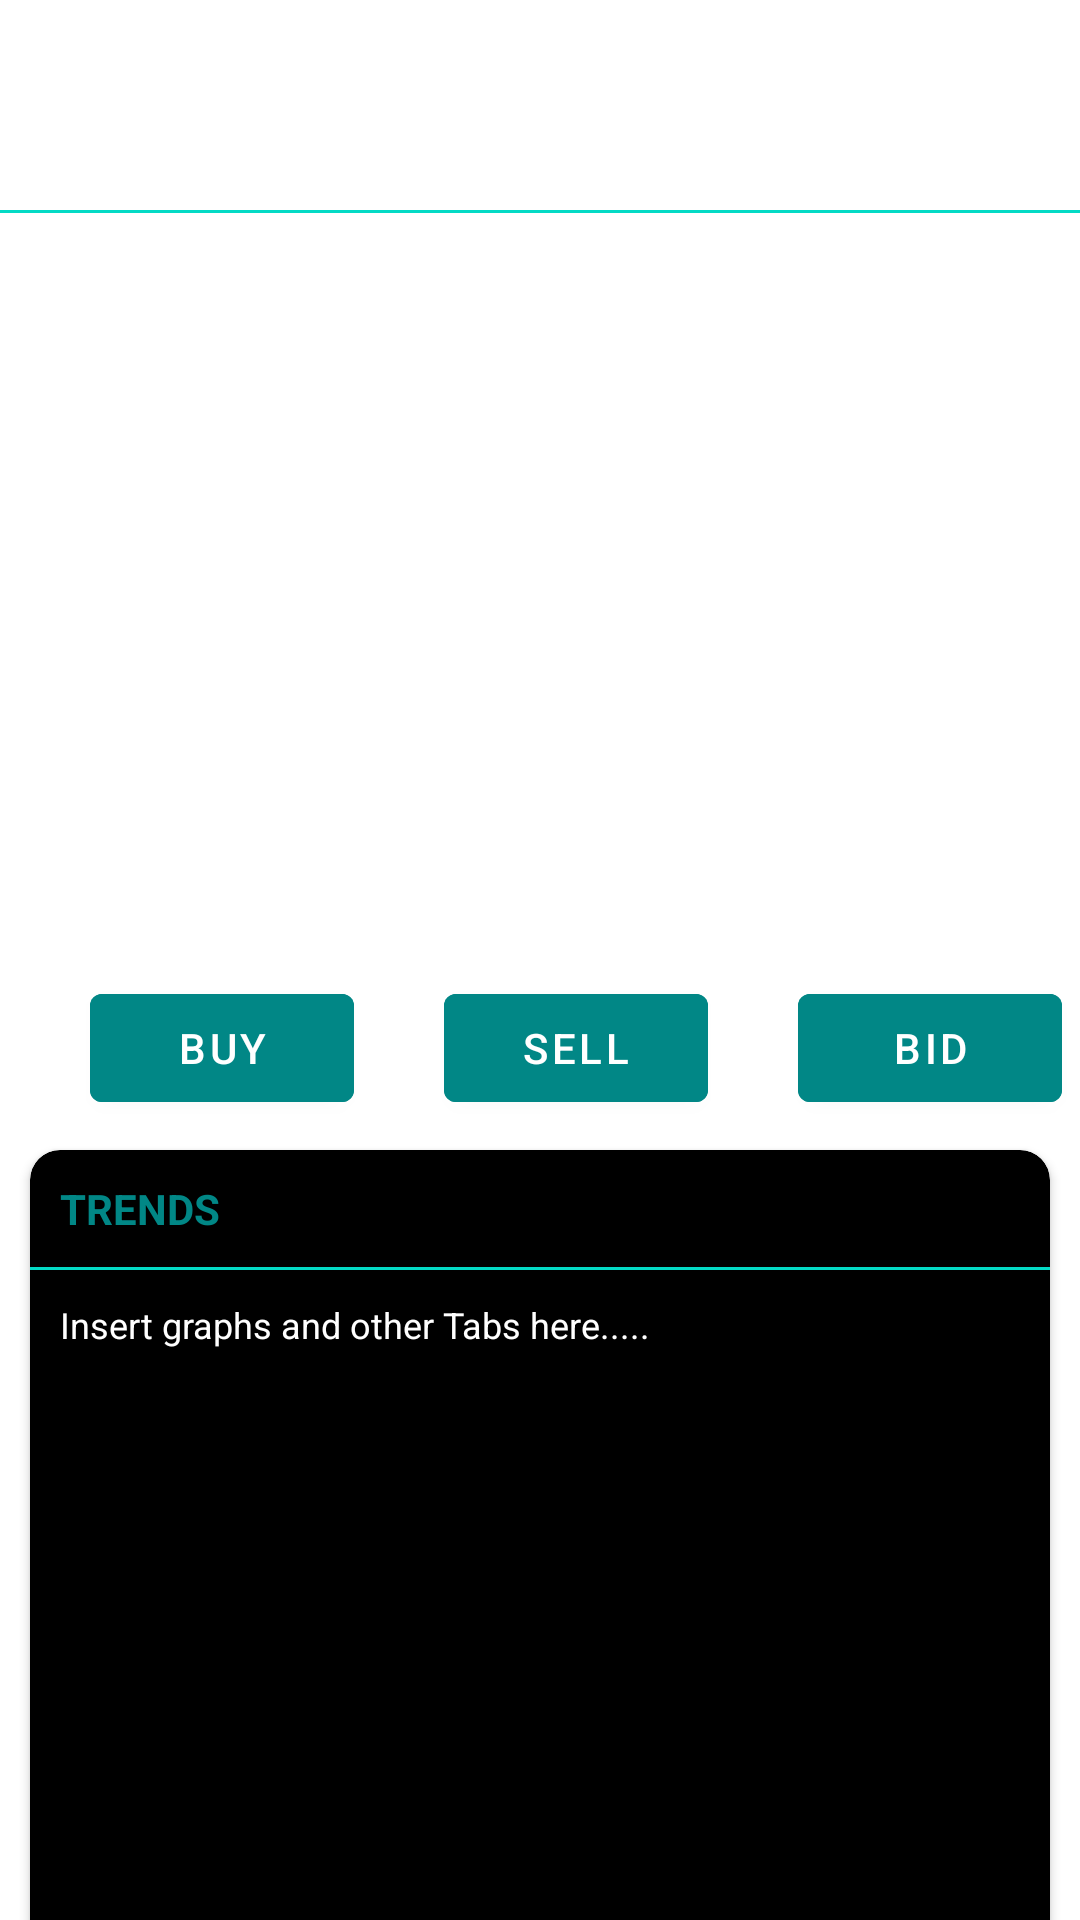

This screen was rendered from an Android layout file. Write that file and the resources it references.
<!-- AndroidManifest.xml: application theme Theme.MyApplication -->
<!-- res/layout/activity_symbol.xml -->
<?xml version="1.0" encoding="utf-8"?>
<androidx.constraintlayout.widget.ConstraintLayout xmlns:android="http://schemas.android.com/apk/res/android"
    xmlns:app="http://schemas.android.com/apk/res-auto"
    xmlns:tools="http://schemas.android.com/tools"
    android:layout_width="match_parent"
    android:layout_height="match_parent"
    android:layout_margin="10dp">

    <LinearLayout
        android:id="@+id/symbolLayout"
        android:layout_width="match_parent"
        android:layout_height="wrap_content"
        android:orientation="vertical"
        app:layout_constraintEnd_toEndOf="parent"
        app:layout_constraintStart_toStartOf="parent"
        app:layout_constraintTop_toTopOf="parent">

        <LinearLayout
            android:layout_width="match_parent"
            android:layout_height="wrap_content"
            android:orientation="horizontal"
            android:weightSum="3">

            <TextView
                android:id="@+id/symbol_title"
                style="@style/textTitles"
                android:layout_width="0dp"
                android:layout_height="wrap_content"
                android:layout_weight="1" />

            <TextView
                android:id="@+id/base_asset"
                style="@style/textValues_alt"
                android:layout_width="0dp"
                android:layout_height="wrap_content"
                android:layout_weight="1" />

            <TextView
                android:id="@+id/quote_asset"
                style="@style/textValues_alt"
                android:layout_width="0dp"
                android:layout_height="wrap_content"
                android:layout_weight="1" />


        </LinearLayout>

        <TextView
            android:id="@+id/time"
            style="@style/textSubs_alt"
            android:layout_width="wrap_content"
            android:layout_height="wrap_content" />

        <View
            android:layout_width="match_parent"
            android:layout_height="1dp"
            android:background="@color/teal_200" />

        <LinearLayout
            android:layout_width="match_parent"
            android:layout_height="wrap_content"
            android:orientation="vertical">

            <TextView
                android:id="@+id/open_price"
                style="@style/textValues_alt"
                android:layout_width="wrap_content"
                android:layout_height="wrap_content" />

            <TextView
                android:id="@+id/last_price"
                style="@style/textValues_alt"
                android:layout_width="wrap_content"
                android:layout_height="wrap_content" />

            <TextView
                android:id="@+id/low_price"
                style="@style/textValues_alt"
                android:layout_width="wrap_content"
                android:layout_height="wrap_content" />

            <TextView
                android:id="@+id/high_price"
                style="@style/textValues_alt"
                android:layout_width="wrap_content"
                android:layout_height="wrap_content" />

            <TextView
                android:id="@+id/bid_price"
                style="@style/textValues_alt"
                android:layout_width="wrap_content"
                android:layout_height="wrap_content"
                android:textSize="12sp" />

            <TextView
                android:id="@+id/ask_price"
                style="@style/textValues_alt"
                android:layout_width="wrap_content"
                android:layout_height="wrap_content" />

            <TextView
                android:id="@+id/volume"
                style="@style/textValues_alt"
                android:layout_width="wrap_content"
                android:layout_height="wrap_content"
                android:textSize="12sp" />

        </LinearLayout>
    </LinearLayout>

    <Button
        style="@style/buttonStyle"
        android:id="@+id/buyBtn"
        android:layout_width="wrap_content"
        android:layout_height="wrap_content"
        android:layout_marginHorizontal="30dp"
        android:text="@string/buy"
        app:layout_constraintStart_toStartOf="parent"
        app:layout_constraintTop_toBottomOf="@+id/symbolLayout"
        tools:layout_editor_absoluteX="0dp" />

    <Button
        style="@style/buttonStyle"
        android:id="@+id/sellBtn"
        android:layout_width="wrap_content"
        android:layout_height="wrap_content"
        android:layout_marginHorizontal="30dp"
        android:text="@string/sell"
        app:layout_constraintStart_toEndOf="@+id/buyBtn"
        app:layout_constraintTop_toBottomOf="@+id/symbolLayout"
        tools:layout_editor_absoluteX="0dp" />

    <Button
        style="@style/buttonStyle"
        android:id="@+id/bidBtn"
        android:layout_width="wrap_content"
        android:layout_height="wrap_content"
        android:layout_marginHorizontal="30dp"
        android:text="@string/bid"
        app:layout_constraintStart_toEndOf="@+id/sellBtn"
        app:layout_constraintTop_toBottomOf="@+id/symbolLayout"
        tools:layout_editor_absoluteX="0dp" />

    <androidx.cardview.widget.CardView xmlns:card_view="http://schemas.android.com/apk/res-auto"
        android:id="@+id/cardView"
        android:layout_width="match_parent"
        android:layout_height="300dp"
        android:layout_margin="10dp"
        android:elevation="15dp"
        app:layout_constraintEnd_toEndOf="parent"
        app:layout_constraintStart_toStartOf="parent"
        app:layout_constraintTop_toBottomOf="@+id/bidBtn"
        card_view:cardBackgroundColor="@color/black"
        card_view:cardCornerRadius="10dp">

        <LinearLayout
            android:layout_width="match_parent"
            android:layout_height="match_parent"
            android:orientation="vertical">

            <TextView
                android:id="@+id/trends"
                style="@style/textTitles"
                android:layout_width="wrap_content"
                android:layout_height="wrap_content"
                android:text="@string/trends" />

            <View
                android:layout_width="match_parent"
                android:layout_height="1dp"
                android:background="@color/teal_200" />

            <TextView
                android:id="@+id/graphs_place_holder"
                style="@style/textValues"
                android:layout_width="wrap_content"
                android:layout_height="wrap_content"
                android:text="@string/graphs" />

        </LinearLayout>


    </androidx.cardview.widget.CardView>

</androidx.constraintlayout.widget.ConstraintLayout>
<!-- resources referenced by this layout -->
<resources>
  <string name="bid">Bid</string>
  <string name="buy">Buy</string>
  <string name="graphs">Insert graphs and other Tabs here.....</string>
  <string name="sell">Sell</string>
  <string name="trends">Trends</string>
  <style name="buttonStyle">
          <item name="android:backgroundTint">@color/teal_700</item>
      </style>
  <style name="textSubs_alt">
          <item name="android:textSize">8sp</item>
          <item name="textAllCaps">false</item>
          <item name="android:padding">10dp</item>
          <item name="android:textStyle">normal</item>
          <item name="android:textColor">@color/teal_200</item>
      </style>
  <style name="textTitles">
          <item name="android:textSize">14sp</item>
          <item name="textAllCaps">true</item>
          <item name="android:padding">10dp</item>
          <item name="android:textStyle">bold</item>
          <item name="android:textColor">@color/teal_700</item>
      </style>
  <style name="textValues">
          <item name="android:textSize">12sp</item>
          <item name="textAllCaps">false</item>
          <item name="android:padding">10dp</item>
          <item name="android:textStyle">normal</item>
          <item name="android:textColor">@color/white</item>
      </style>
  <style name="textValues_alt">
          <item name="android:textSize">12sp</item>
          <item name="textAllCaps">false</item>
          <item name="android:padding">10dp</item>
          <item name="android:textStyle">normal</item>
          <item name="android:textColor">@color/teal_200</item>
      </style>
  <style name="Theme.MyApplication" parent="Theme.MaterialComponents.DayNight.DarkActionBar">
          
          <item name="colorPrimary">@color/teal_200</item>
          <item name="colorPrimaryVariant">@color/teal_700</item>
          <item name="colorOnPrimary">@color/white</item>
          
          <item name="colorSecondary">@color/teal_200</item>
          <item name="colorSecondaryVariant">@color/teal_700</item>
          <item name="colorOnSecondary">@color/black</item>
          
          <item name="android:statusBarColor" tools:targetApi="l">?attr/colorPrimaryVariant</item>
          
      </style>
  <!-- not gathered from this repository: default colours our renderer supplied (Android Studio template values) -->
  <color name="teal_200">#FF03DAC5</color>
  <color name="teal_700">#FF018786</color>
  <color name="black">#FF000000</color>
  <color name="white">#FFFFFFFF</color>
</resources>
